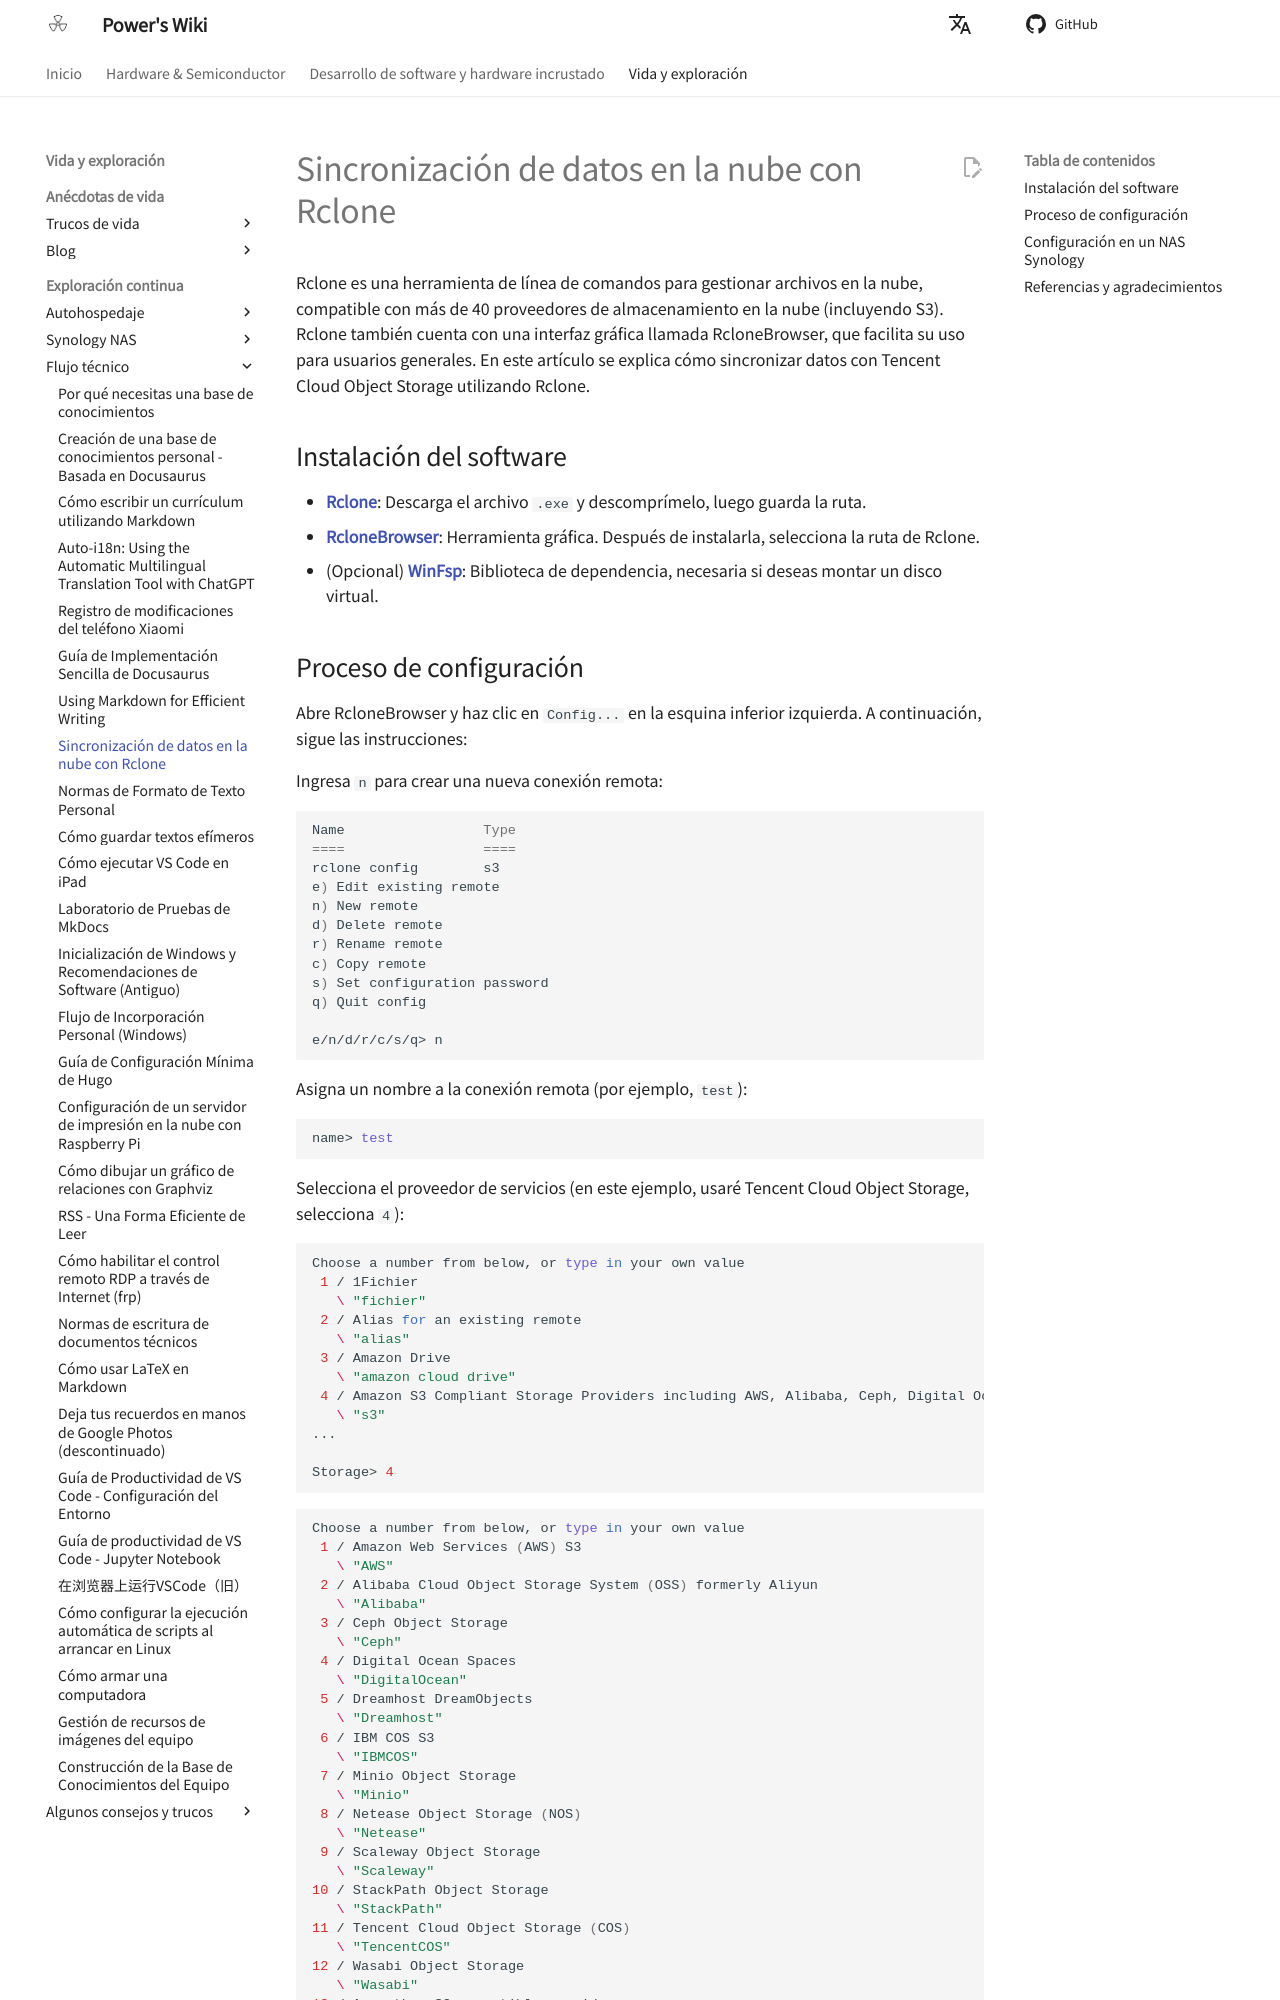

repository: linyuxuanlin/Wiki_MkDocs · page: es/使用Rclone同步网盘数据/index.html · generator: mkdocs

# Sincronización de datos en la nube con Rclone

Rclone es una herramienta de línea de comandos para gestionar archivos en la nube, compatible con más de 40 proveedores de almacenamiento en la nube (incluyendo S3). Rclone también cuenta con una interfaz gráfica llamada RcloneBrowser, que facilita su uso para usuarios generales. En este artículo se explica cómo sincronizar datos con Tencent Cloud Object Storage utilizando Rclone.

## Instalación del software

- [**Rclone**](https://rclone.org/downloads/): Descarga el archivo `.exe` y descomprímelo, luego guarda la ruta.
- [**RcloneBrowser**](https://github.com/kapitainsky/RcloneBrowser/releases): Herramienta gráfica. Después de instalarla, selecciona la ruta de Rclone.
- (Opcional) [**WinFsp**](http://www.secfs.net/winfsp/rel/): Biblioteca de dependencia, necesaria si deseas montar un disco virtual.
